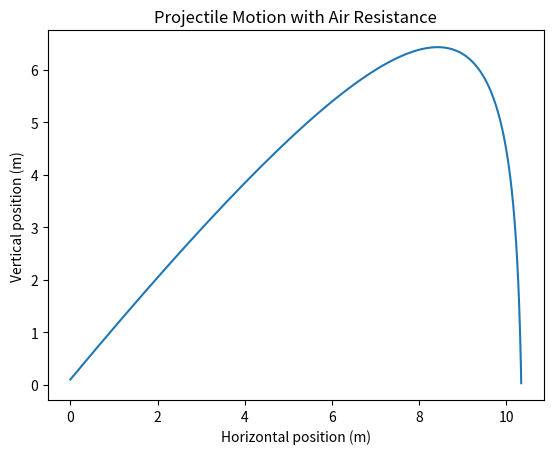

Source code (Python):
import numpy as np
import matplotlib.pyplot as plt

# Set up initial conditions
m = 0.05 # mass of projectile (kg)
g = 9.81 # acceleration due to gravity (m/s^2)
k = 0.1 # air resistance coefficient (kg/m)
v0 = 30 # initial velocity (m/s)
theta = np.radians(45) # launch angle (radians)
x0 = 0 # initial horizontal position (m)
y0 = 0.1 # initial vertical position (m)
dt = 0.01 # time step (s)
t_max = 5 # maximum time (s)

# Calculate initial velocities in x and y directions
vx0 = v0*np.cos(theta)
vy0 = v0*np.sin(theta)

# Initialize arrays to store positions and velocities
t = np.arange(0, t_max+dt, dt)
x = np.zeros_like(t)
y = np.zeros_like(t)
vx = np.zeros_like(t)
vy = np.zeros_like(t)

# Set initial positions and velocities
x[0] = x0
y[0] = y0
vx[0] = vx0
vy[0] = vy0

# Iterate over time steps and calculate positions and velocities
for i in range(1, t.size):
    # Calculate forces in x and y directions due to air resistance and gravity
    fx = -k*vx[i-1]
    fy = -k*vy[i-1] - m*g
    
    # Calculate accelerations in x and y directions
    ax = fx/m
    ay = fy/m
    
    # Calculate new velocities in x and y directions
    vx[i] = vx[i-1] + ax*dt
    vy[i] = vy[i-1] + ay*dt
    
    # Calculate new positions in x and y directions
    x[i] = x[i-1] + vx[i]*dt
    y[i] = y[i-1] + vy[i]*dt
    
    # Stop iterating if the projectile hits the ground
    if y[i] < 0:
        break

# Plot the trajectory of the projectile
plt.plot(x[:i], y[:i])
plt.xlabel('Horizontal position (m)')
plt.ylabel('Vertical position (m)')
plt.title('Projectile Motion with Air Resistance')
plt.show()
